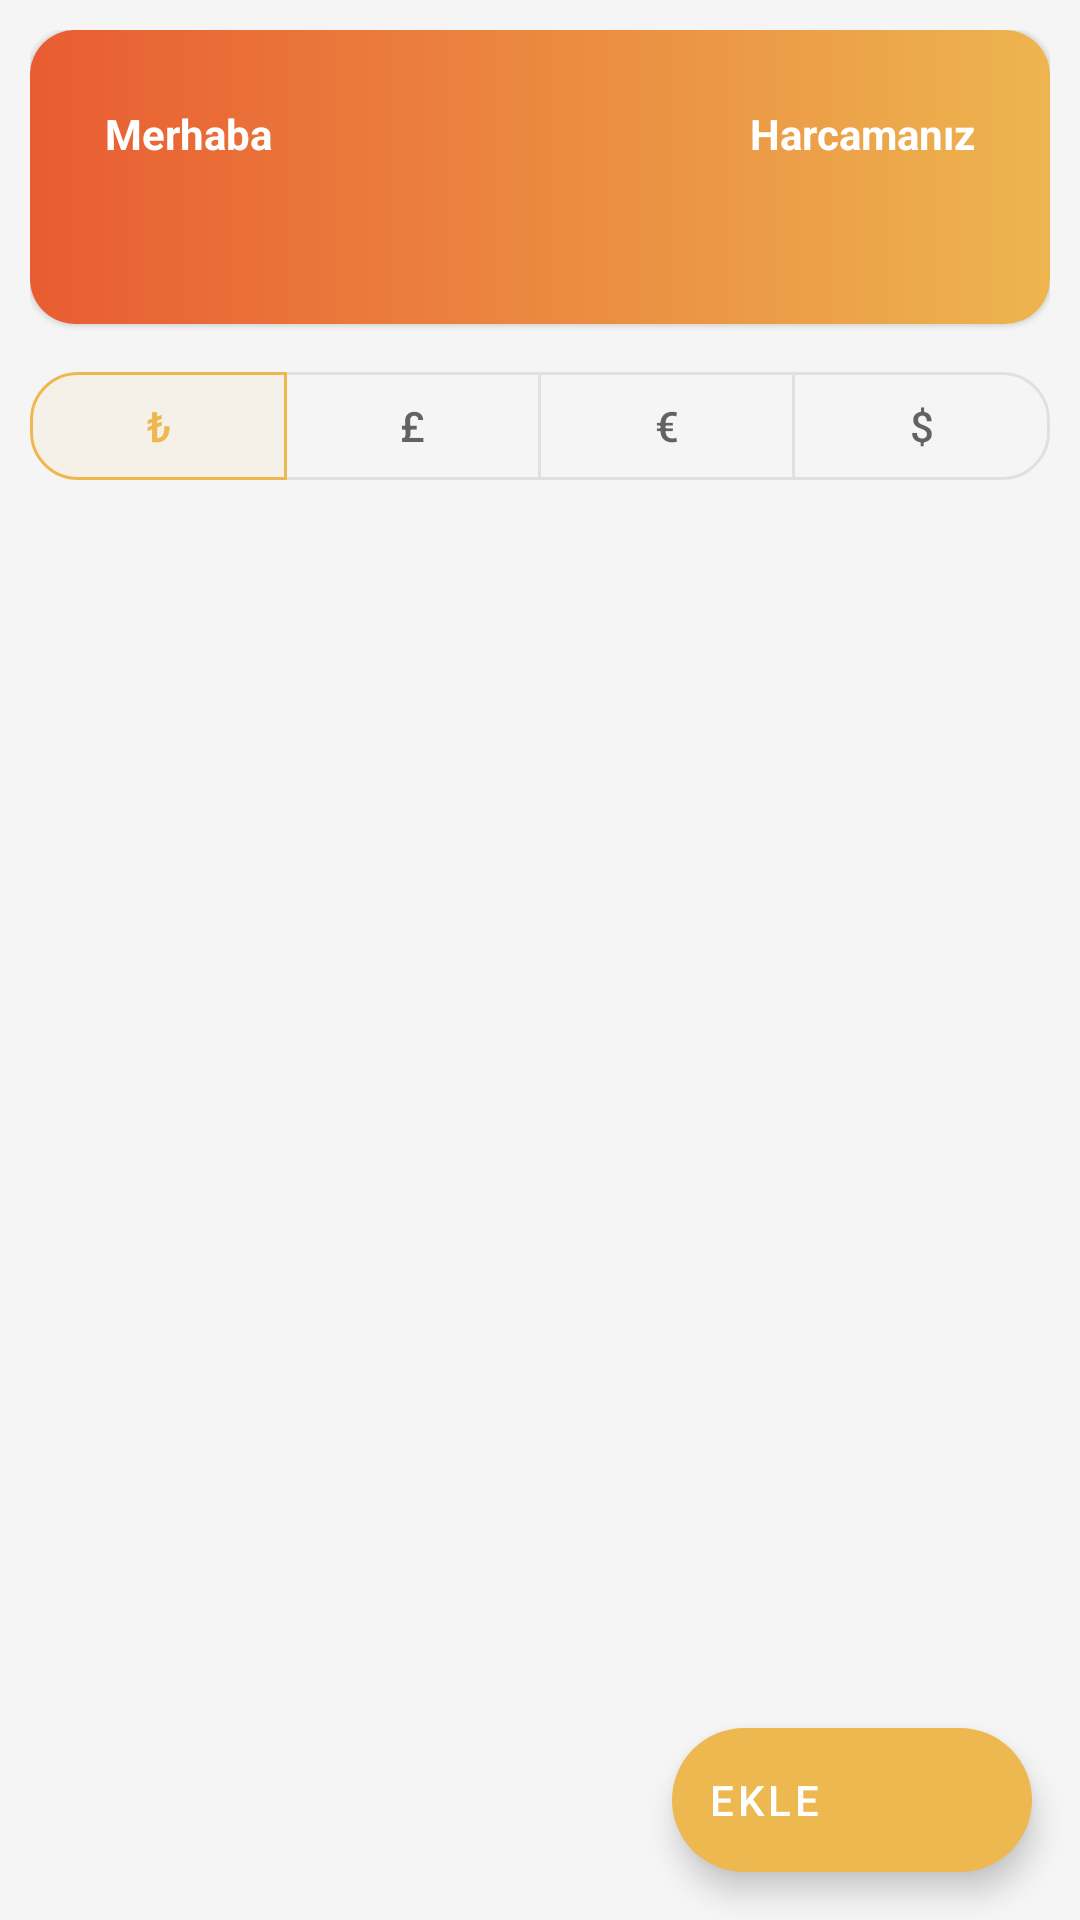

This screen was rendered from an Android layout file. Write that file and the resources it references.
<!-- AndroidManifest.xml: application theme Theme.HarcamaTakip -->
<!-- res/layout/fragment_home.xml -->
<?xml version="1.0" encoding="utf-8"?>
<androidx.coordinatorlayout.widget.CoordinatorLayout
    android:layout_height="match_parent"
    android:layout_width="match_parent"
    xmlns:android="http://schemas.android.com/apk/res/android"
    xmlns:tools="http://schemas.android.com/tools"
    android:background="#f5f5f5"
    xmlns:app="http://schemas.android.com/apk/res-auto">


<androidx.constraintlayout.widget.ConstraintLayout
    android:layout_width="match_parent"
    android:layout_height="match_parent"

    android:padding="10dp"
    tools:context=".View.HomeFragment">

    <com.google.android.material.card.MaterialCardView
        android:id="@+id/cardView"
        android:layout_width="match_parent"
        android:layout_height="wrap_content"
        app:cardPreventCornerOverlap="true"
        app:cardCornerRadius="15dp"
        app:layout_constraintTop_toTopOf="parent"
        app:layout_constraintEnd_toEndOf="parent"
        app:layout_constraintStart_toStartOf="parent">
        <androidx.constraintlayout.widget.ConstraintLayout
            android:layout_width="match_parent"
            android:padding="20dp"
            android:background="@drawable/gradient_color"
            android:layout_height="match_parent">
            <TextView
                android:id="@+id/helloTv"
                android:padding="5dp"
                android:textStyle="bold"
                android:textColor="@color/white"
                app:layout_constraintStart_toStartOf="parent"
                app:layout_constraintTop_toTopOf="parent"
                app:layout_constraintBottom_toTopOf="@id/nameTv"
                android:layout_width="wrap_content"
                android:layout_height="wrap_content"
                android:text="Merhaba">
            </TextView>
            <TextView
                android:id="@+id/nameTv"
                android:padding="5dp"
                android:textColor="@color/white"
                app:layout_constraintStart_toStartOf="@id/helloTv"
                app:layout_constraintTop_toBottomOf="@id/helloTv"
                app:layout_constraintBottom_toBottomOf="parent"
                android:textStyle="bold"
                tools:text="Caner Bey"
                android:layout_width="wrap_content"
                android:layout_height="wrap_content">
            </TextView>

            <TextView
                android:id="@+id/harcamaTv"
                android:padding="5dp"
                android:layout_width="wrap_content"
                android:layout_height="wrap_content"
                android:textStyle="bold"
                android:textColor="@color/white"
                android:text="@string/harcamaniz"
                app:layout_constraintEnd_toEndOf="parent"
                app:layout_constraintTop_toTopOf="parent"
                app:layout_constraintBottom_toTopOf="@id/toplamTv">
            </TextView>
            <TextView
                android:id="@+id/toplamTv"
                android:layout_width="wrap_content"
                android:layout_height="wrap_content"
                android:textStyle="bold"
                android:textColor="@color/white"
                tools:text="9080 TL"
                app:layout_constraintEnd_toEndOf="@id/harcamaTv"
                android:padding="5dp"
                app:layout_constraintTop_toBottomOf="@id/harcamaTv"
                app:layout_constraintBottom_toBottomOf="parent">
            </TextView>

        </androidx.constraintlayout.widget.ConstraintLayout>

    </com.google.android.material.card.MaterialCardView>
        <com.google.android.material.button.MaterialButtonToggleGroup
            android:id="@+id/buttonGroup"
            app:layout_constraintTop_toBottomOf="@id/cardView"
            app:layout_constraintStart_toStartOf="parent"
            app:layout_constraintEnd_toEndOf="parent"
            android:layout_marginTop="10dp"
            android:weightSum="4"
            android:layout_width="match_parent"
            android:layout_height="wrap_content"
            app:checkedButton="@id/tlButton"
            app:selectionRequired="true"
            app:singleSelection="true">
            <com.google.android.material.button.MaterialButton
                android:id="@+id/tlButton"
                android:layout_width="0dp"
                android:layout_weight="1"
                android:text="@string/tl"
                style="?attr/materialButtonOutlinedStyle"
                app:shapeAppearance="@style/Rounded"
                android:layout_height="wrap_content">

            </com.google.android.material.button.MaterialButton>
            <com.google.android.material.button.MaterialButton
                android:text="@string/sterlİn"
                android:id="@+id/sterlinButton"
                app:shapeAppearance="@style/Rounded"
                android:layout_width="0dp"
                android:layout_weight="1"
                style="?attr/materialButtonOutlinedStyle"
                android:layout_height="wrap_content">

            </com.google.android.material.button.MaterialButton>
            <com.google.android.material.button.MaterialButton
                app:shapeAppearance="@style/Rounded"
                android:id="@+id/euroButton"
                android:layout_width="0dp"
                android:layout_weight="1"
                android:text="@string/euro"
                style="?attr/materialButtonOutlinedStyle"
                android:layout_height="wrap_content">

            </com.google.android.material.button.MaterialButton>
            <com.google.android.material.button.MaterialButton
                android:id="@+id/dolarButton"
                app:shapeAppearance="@style/Rounded"
                android:text="@string/dolar"
                android:layout_width="0dp"
                android:layout_weight="1"
                style="?attr/materialButtonOutlinedStyle"
                android:layout_height="wrap_content">

            </com.google.android.material.button.MaterialButton>
        </com.google.android.material.button.MaterialButtonToggleGroup>

    <androidx.recyclerview.widget.RecyclerView
        android:id="@+id/paymentsRecyclerView"
        app:layoutManager="androidx.recyclerview.widget.LinearLayoutManager"
        tools:listitem="@layout/payment_row"
        android:layout_width="match_parent"
        android:layout_height="0dp"
        app:layout_constraintTop_toBottomOf="@id/buttonGroup"
        app:layout_constraintBottom_toBottomOf="parent"
        app:layout_constraintStart_toStartOf="parent"
        app:layout_constraintEnd_toEndOf="parent">
    </androidx.recyclerview.widget.RecyclerView>

</androidx.constraintlayout.widget.ConstraintLayout>
    <com.google.android.material.floatingactionbutton.ExtendedFloatingActionButton
        android:id="@+id/addButton"
        android:layout_width="wrap_content"
        android:layout_gravity="end|bottom"
        android:layout_margin="16dp"
        app:icon="@drawable/add_icon"
        app:iconTint="@color/white"
        android:textColor="@color/white"
        android:text="@string/ekle"
        app:elevation="4dp"
        app:backgroundTint="@color/colorSplash"
        android:layout_height="wrap_content">
    </com.google.android.material.floatingactionbutton.ExtendedFloatingActionButton>
</androidx.coordinatorlayout.widget.CoordinatorLayout>
<!-- res/layout/payment_row.xml (included above) -->
<?xml version="1.0" encoding="utf-8"?>
<androidx.cardview.widget.CardView xmlns:android="http://schemas.android.com/apk/res/android"
    android:layout_width="match_parent"
    android:layout_height="wrap_content"
    app:cardCornerRadius="5dp"
    app:cardElevation="5dp"
    android:layout_marginVertical="10dp"
    xmlns:tools="http://schemas.android.com/tools"
    xmlns:app="http://schemas.android.com/apk/res-auto">

    <androidx.constraintlayout.widget.ConstraintLayout
        android:layout_width="match_parent"
        android:layout_height="wrap_content"
        android:padding="15dp">
        <ImageView
            android:id="@+id/paymentLogoImageView"
            android:layout_width="wrap_content"
            android:layout_height="wrap_content"
            app:layout_constraintTop_toTopOf="parent"
            tools:src="@drawable/bill_logo"
            app:layout_constraintBottom_toBottomOf="parent"
            app:layout_constraintStart_toStartOf="parent">
        </ImageView>
        <TextView
            android:id="@+id/paymentNameTv"
            android:layout_width="wrap_content"
            android:layout_height="wrap_content"
            tools:text="Elektrik"
            app:layout_constraintStart_toStartOf="parent"
            app:layout_constraintEnd_toEndOf="parent"
            app:layout_constraintTop_toTopOf="parent"
            app:layout_constraintBottom_toBottomOf="parent">
        </TextView>
        <TextView
            android:id="@+id/paymentCostTv"
            android:layout_width="wrap_content"
            android:layout_height="wrap_content"
            app:layout_constraintEnd_toEndOf="parent"
            android:textStyle="bold"
            app:layout_constraintTop_toTopOf="parent"
            app:layout_constraintBottom_toBottomOf="parent"
            tools:text="60 TL">
        </TextView>
    </androidx.constraintlayout.widget.ConstraintLayout>

</androidx.cardview.widget.CardView>
<!-- resources referenced by this layout -->
<resources>
  <color name="colorSplash">#EEB850</color>
  <color name="white">#FFFFFFFF</color>
  <!-- drawable bill_logo: vector/xml drawable (drawable, 2916 chars, omitted) -->
  <!-- drawable gradient_color (drawable) -->
  <?xml version="1.0" encoding="utf-8"?>
  <selector xmlns:android="http://schemas.android.com/apk/res/android">
      <item>
          <shape>
              <gradient
                  android:angle="180"
                  android:startColor="#EDB54F"
                  android:endColor="#E95C32"
                  android:type="linear" />
          </shape>
      </item>
  </selector>
  <string name="dolar">$</string>
  <string name="ekle">EKLE</string>
  <string name="euro">€</string>
  <string name="harcamaniz">Harcamanız</string>
  <string name="tl">₺</string>
  <style name="Rounded" parent="ShapeAppearance.MaterialComponents.SmallComponent">
          <item name="cornerFamily">rounded</item>
          <item name="cornerSize">16dp</item>
      </style>
  <style name="Theme.HarcamaTakip" parent="Theme.MaterialComponents.DayNight.NoActionBar">
          
          <item name="colorPrimary">@color/colorSplash</item>
          <item name="colorPrimaryVariant">@color/colorSplash</item>
          <item name="colorOnPrimary">@color/white</item>
          
          <item name="colorSecondary">@color/teal_200</item>
          <item name="colorSecondaryVariant">@color/teal_700</item>
          <item name="colorOnSecondary">@color/black</item>
          
          <item name="android:statusBarColor" tools:targetApi="l">?attr/colorPrimaryVariant</item>
          
      </style>
  <color name="teal_200">#FF03DAC5</color>
  <color name="teal_700">#FF018786</color>
  <color name="black">#FF000000</color>
</resources>
